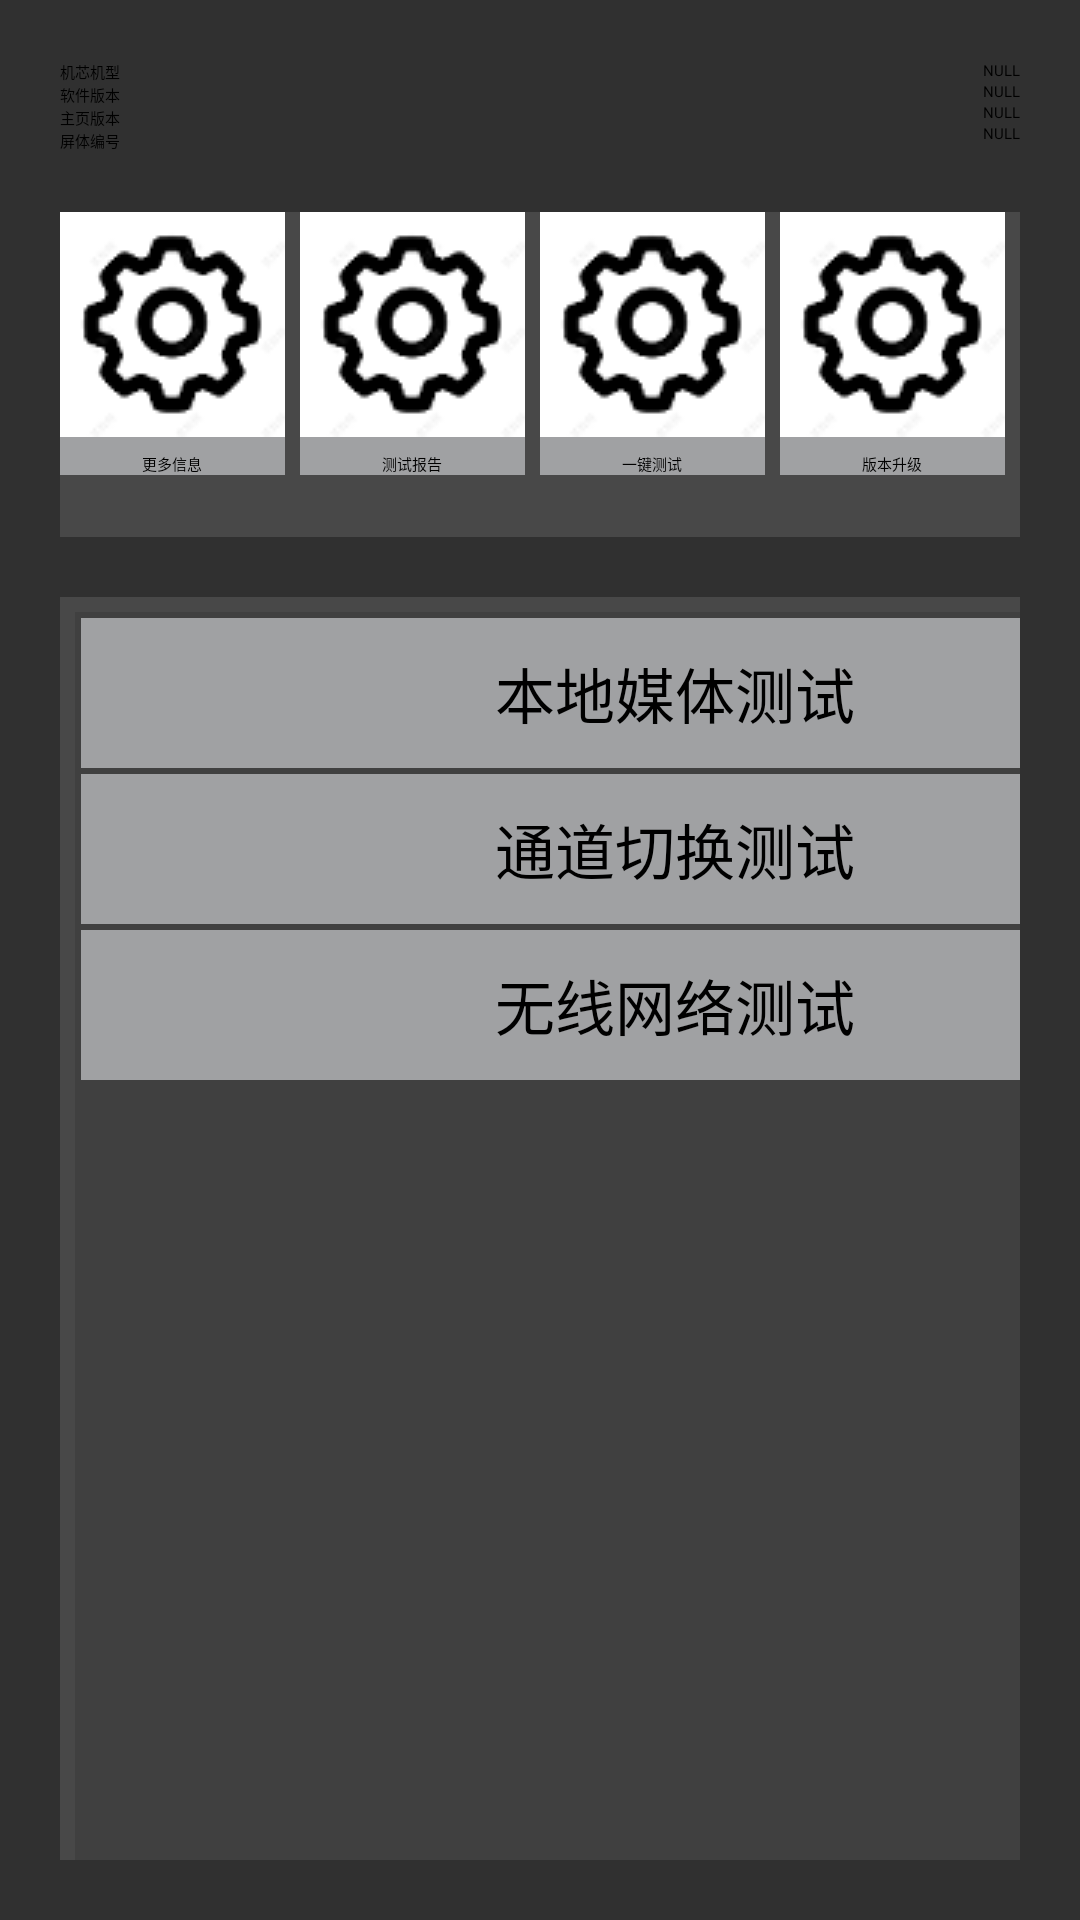

Here is an Android app screen rendered from its layout file. Give the layout XML and the strings, colors and styles it references.
<!-- AndroidManifest.xml: activity theme Theme.SkyAutoTester.NoActionBar -->
<!-- res/layout/activity_main.xml -->
<?xml version="1.0" encoding="utf-8"?>
<LinearLayout xmlns:android="http://schemas.android.com/apk/res/android"
    android:layout_width="match_parent"
    android:layout_height="match_parent">

    <LinearLayout
        android:layout_width="match_parent"
        android:layout_height="match_parent"
        android:background="@color/dark_gray"
        android:orientation="vertical">

        <LinearLayout
            android:layout_width="match_parent"
            android:layout_height="wrap_content"
            android:layout_marginTop="20dp"
            android:layout_marginLeft="20dp"
            android:layout_marginRight="20dp"
            android:orientation="horizontal">

            <LinearLayout
                android:layout_width="wrap_content"
                android:layout_height="wrap_content"
                android:orientation="vertical">

                <TextView
                    android:layout_width="match_parent"
                    android:layout_height="wrap_content"
                    android:text="@string/MACHINE_INFO" />

                <TextView
                    android:layout_width="wrap_content"
                    android:layout_height="wrap_content"
                    android:text="@string/SOFTWARE_VERSION" />

                <TextView
                    android:layout_width="wrap_content"
                    android:layout_height="wrap_content"
                    android:text="@string/COOCAA_VERSION" />

                <TextView
                    android:layout_width="wrap_content"
                    android:layout_height="wrap_content"
                    android:text="@string/PANEL_ID" />

            </LinearLayout>

            <LinearLayout
                android:layout_width="match_parent"
                android:layout_height="match_parent"
                android:orientation="vertical">

                <TextView
                    android:id="@+id/machine_info"
                    android:layout_width="wrap_content"
                    android:layout_height="wrap_content"
                    android:layout_gravity="right"
                    android:text="@string/NULL" />

                <TextView
                    android:id="@+id/software_version"
                    android:layout_width="wrap_content"
                    android:layout_height="wrap_content"
                    android:layout_gravity="right"
                    android:text="@string/NULL" />

                <TextView
                    android:id="@+id/coocaa_version"
                    android:layout_width="wrap_content"
                    android:layout_height="wrap_content"
                    android:layout_gravity="right"
                    android:text="@string/NULL" />

                <TextView
                    android:id="@+id/panel_id"
                    android:layout_width="wrap_content"
                    android:layout_height="wrap_content"
                    android:layout_gravity="right"
                    android:text="@string/NULL" />
            </LinearLayout>

        </LinearLayout>

        <LinearLayout
            android:layout_width="wrap_content"
            android:layout_height="wrap_content"
            android:layout_marginTop="20dp"
            android:layout_marginRight="20dp"
            android:layout_marginLeft="20dp"
            android:background="@color/light_gray"
            android:orientation="horizontal">

            <Button
                android:id="@+id/more_info"
                android:layout_width="wrap_content"
                android:layout_height="wrap_content"
                android:drawableTop="@drawable/setting"
                android:drawablePadding="5dp"
                android:background="@drawable/btn_selector0"
                android:gravity="center"
                android:text="@string/MORE_INFO" />

            <Button
                android:id="@+id/test_report"
                android:layout_width="wrap_content"
                android:layout_height="wrap_content"
                android:layout_marginLeft="5dp"
                android:drawableTop="@drawable/setting"
                android:drawablePadding="5dp"
                android:clickable="true"
                android:background="@drawable/btn_selector0"
                android:gravity="center"
                android:text="@string/TEST_REPORT" />

            <Button
                android:id="@+id/test_all_modules"
                android:layout_width="wrap_content"
                android:layout_height="wrap_content"
                android:layout_marginLeft="5dp"
                android:drawableTop="@drawable/setting"
                android:drawablePadding="5dp"
                android:background="@drawable/btn_selector0"
                android:gravity="center"
                android:text="@string/TEST_ALL_MODULES" />

            <Button
                android:id="@+id/version_upgrade"
                android:layout_width="wrap_content"
                android:layout_height="wrap_content"
                android:layout_marginLeft="5dp"
                android:drawableTop="@drawable/setting"
                android:drawablePadding="5dp"
                android:background="@drawable/btn_selector0"
                android:gravity="center"
                android:clickable="true"
                android:text="@string/UPGRADE_IMAGES" />

            <Button
                android:id="@+id/install_app"
                android:layout_width="wrap_content"
                android:layout_height="wrap_content"
                android:layout_marginLeft="5dp"
                android:drawableTop="@drawable/setting"
                android:drawablePadding="5dp"
                android:background="@drawable/btn_selector0"
                android:gravity="center"
                android:visibility="gone"
                android:text="@string/INSTALL_APP" />

            <Button
                android:id="@+id/uninstall_app"
                android:layout_width="wrap_content"
                android:layout_height="wrap_content"
                android:layout_marginLeft="5dp"
                android:drawableTop="@drawable/setting"
                android:drawablePadding="5dp"
                android:background="@drawable/btn_selector0"
                android:gravity="center"
                android:visibility="gone"
                android:text="@string/UNINSTALL_APP" />

            <Button
                android:id="@+id/space_clear"
                android:layout_width="wrap_content"
                android:layout_height="wrap_content"
                android:layout_marginLeft="5dp"
                android:drawableTop="@drawable/setting"
                android:drawablePadding="5dp"
                android:background="@drawable/btn_selector0"
                android:gravity="center"
                android:text="@string/SPACE_CLEAR" />
        </LinearLayout>

        <LinearLayout
            android:layout_width="match_parent"
            android:layout_height="match_parent"
            android:layout_marginTop="20dp"
            android:layout_marginRight="20dp"
            android:layout_marginLeft="20dp"
            android:layout_marginBottom="20dp"
            android:background="@color/light_gray"
            android:orientation="horizontal">

            <LinearLayout
                android:layout_width="400dp"
                android:layout_height="match_parent"
                android:layout_marginTop="5dp"
                android:layout_marginRight="5dp"
                android:layout_marginLeft="5dp"
                android:background="@color/deep_gray"
                android:orientation="vertical">

                <Button
                    android:id="@+id/media_player_test"
                    android:layout_width="match_parent"
                    android:layout_height="50dp"
                    android:layout_marginTop="2dp"
                    android:layout_marginRight="2dp"
                    android:layout_marginLeft="2dp"
                    android:text="@string/MEDIA_PLAYER_TEST"
                    android:textSize="20dp"
                    android:gravity="center"
                    android:background="@drawable/btn_selector0"/>

                <Button
                    android:id="@+id/source_channel_test"
                    android:layout_width="match_parent"
                    android:layout_height="50dp"
                    android:layout_marginTop="2dp"
                    android:layout_marginRight="2dp"
                    android:layout_marginLeft="2dp"
                    android:text="@string/SOURCE_CHANNEL_TEST"
                    android:textSize="20dp"
                    android:gravity="center"
                    android:background="@drawable/btn_selector0"/>

                <Button
                    android:id="@+id/wifi_callback_test"
                    android:layout_width="match_parent"
                    android:layout_height="50dp"
                    android:layout_marginTop="2dp"
                    android:layout_marginRight="2dp"
                    android:layout_marginLeft="2dp"
                    android:text="@string/WIRELESS_NETWORK_TEST"
                    android:textSize="20dp"
                    android:gravity="center"
                    android:background="@drawable/btn_selector0"/>

            </LinearLayout>

            <LinearLayout
                android:layout_width="match_parent"
                android:layout_height="match_parent"
                android:layout_marginTop="5dp"
                android:layout_marginBottom="5dp"
                android:layout_marginRight="5dp"
                android:layout_marginLeft="5dp"
                android:background="@color/deep_gray">

                <TextView
                    android:id="@+id/textview_1"
                    android:layout_width="match_parent"
                    android:layout_height="match_parent"
                    android:gravity="center"
                    android:text="测试项目介绍"/>
            </LinearLayout>

        </LinearLayout>

    </LinearLayout>

</LinearLayout>
<!-- resources referenced by this layout -->
<resources>
  <color name="dark_gray">#FF303030</color>
  <color name="deep_gray">#FF404040</color>
  <color name="light_gray">#FF484848</color>
  <!-- drawable btn_selector0 (drawable) -->
  <?xml version="1.0" encoding="utf-8"?>
  <selector xmlns:android="http://schemas.android.com/apk/res/android">
      
      
      
      
      <item android:state_focused="false">
          <shape android:shape="rectangle">
              
              
              
              <solid android:color="#A0A1A3" />
          </shape>
      </item>
      
      <item android:state_focused="true">
          <shape android:shape="rectangle">
              
              
              
              <solid android:color="#FF7000" />
          </shape>
      </item>
  </selector>
  <!-- drawable setting: png bitmap (drawable, 3513 bytes) -->
  <string name="COOCAA_VERSION">主页版本</string>
  <string name="INSTALL_APP">应用安装</string>
  <string name="MACHINE_INFO">机芯机型</string>
  <string name="MEDIA_PLAYER_TEST">本地媒体测试</string>
  <string name="MORE_INFO">更多信息</string>
  <string name="NULL">NULL</string>
  <string name="PANEL_ID">屏体编号</string>
  <string name="SOFTWARE_VERSION">软件版本</string>
  <string name="SOURCE_CHANNEL_TEST">通道切换测试</string>
  <string name="SPACE_CLEAR">清理空间</string>
  <string name="TEST_ALL_MODULES">一键测试</string>
  <string name="TEST_REPORT">测试报告</string>
  <string name="UNINSTALL_APP">应用卸载</string>
  <string name="UPGRADE_IMAGES">版本升级</string>
  <string name="WIRELESS_NETWORK_TEST">无线网络测试</string>
  <style name="Theme.SkyAutoTester.NoActionBar">
          <item name="windowActionBar">false</item>
          <item name="windowNoTitle">true</item>
      </style>
</resources>
